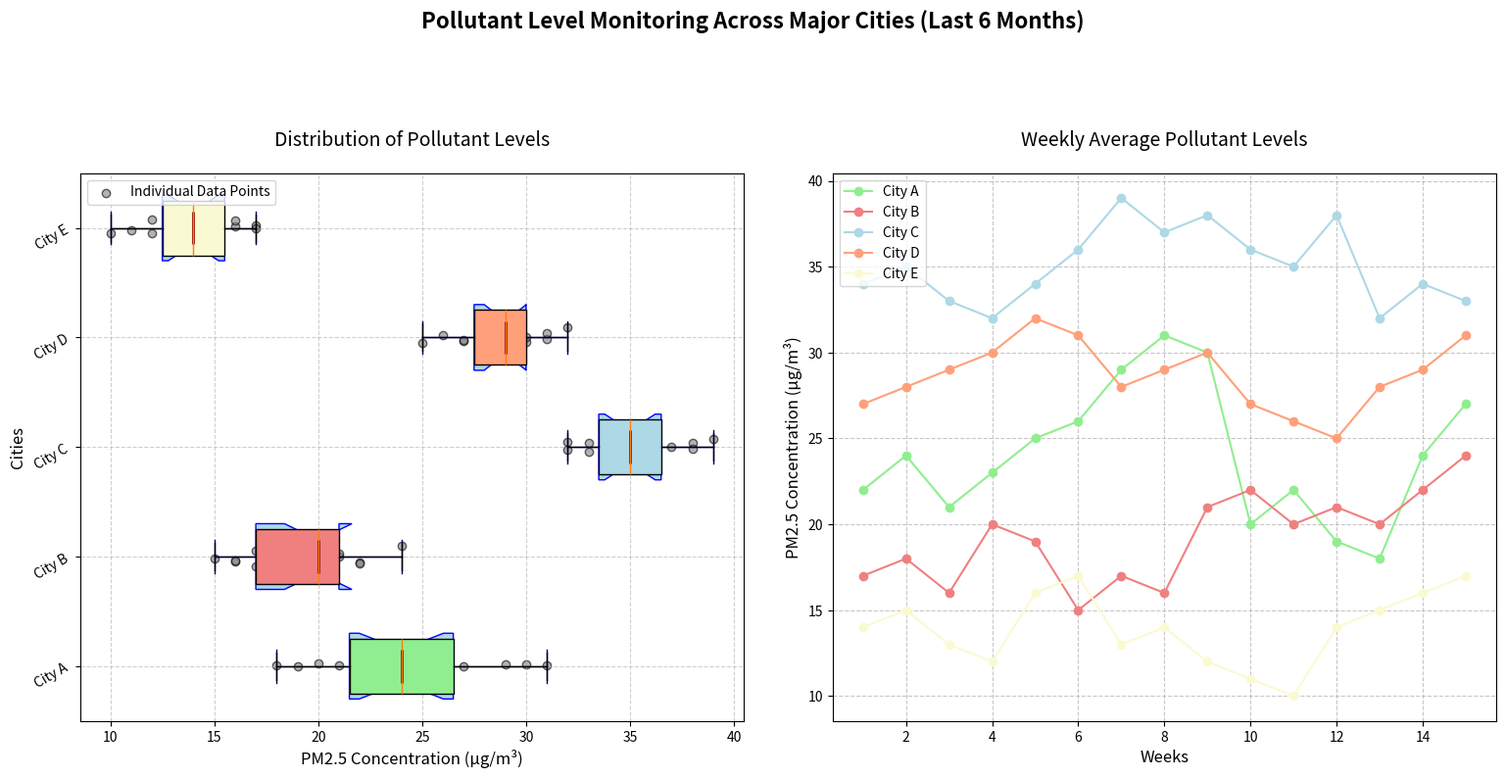

Here is the Python script that generated this plot:
import matplotlib.pyplot as plt
import numpy as np

# Pollutant data for each city (PM2.5 concentration in µg/m³)
pollutants_data = {
    "City A": [22, 24, 21, 23, 25, 26, 29, 31, 30, 20, 22, 19, 18, 24, 27],
    "City B": [17, 18, 16, 20, 19, 15, 17, 16, 21, 22, 20, 21, 20, 22, 24],
    "City C": [34, 35, 33, 32, 34, 36, 39, 37, 38, 36, 35, 38, 32, 34, 33],
    "City D": [27, 28, 29, 30, 32, 31, 28, 29, 30, 27, 26, 25, 28, 29, 31],
    "City E": [14, 15, 13, 12, 16, 17, 13, 14, 12, 11, 10, 14, 15, 16, 17]
}

data = [pollutants_data[city] for city in pollutants_data]
cities = list(pollutants_data.keys())

fig, ax = plt.subplots(1, 2, figsize=(16, 8))
fig.suptitle('Pollutant Level Monitoring Across Major Cities (Last 6 Months)', fontsize=16, weight='bold', y=1.02)

# Horizontal Box plot
ax[0].boxplot(data, patch_artist=True, notch=True, vert=False, widths=0.6,
              boxprops=dict(facecolor='lightblue', color='blue'),
              whiskerprops=dict(color='darkblue'), capprops=dict(color='darkblue'),
              medianprops=dict(color='darkred', linewidth=2))

colors = ['lightgreen', 'lightcoral', 'lightblue', 'lightsalmon', 'lightgoldenrodyellow']
for patch, color in zip(ax[0].boxplot(data, patch_artist=True, vert=False)['boxes'], colors):
    patch.set_facecolor(color)

for i, city_data in enumerate(data, start=1):
    y_values = np.full(len(city_data), i) + np.random.normal(0, 0.04, size=len(city_data))
    ax[0].scatter(city_data, y_values, alpha=0.6, color='gray', edgecolor='k', label='Individual Data Points' if i == 1 else "")

ax[0].set_title('Distribution of Pollutant Levels', fontsize=14, pad=20)
ax[0].set_ylabel('Cities', fontsize=12)
ax[0].set_xlabel('PM2.5 Concentration (µg/m³)', fontsize=12)
ax[0].set_yticks(np.arange(1, len(cities) + 1))
ax[0].set_yticklabels(cities, rotation=30)
ax[0].grid(True, linestyle='--', alpha=0.6)
ax[0].legend(loc='upper left')

months = np.arange(1, 16)
average_levels = [np.mean(data[i]) for i in range(len(data))]
for i, city in enumerate(cities):
    ax[1].plot(months, data[i], label=city, marker='o', color=colors[i])

ax[1].set_title('Weekly Average Pollutant Levels', fontsize=14, pad=20)
ax[1].set_xlabel('Weeks', fontsize=12)
ax[1].set_ylabel('PM2.5 Concentration (µg/m³)', fontsize=12)
ax[1].legend(loc='upper left', fontsize=10)
ax[1].grid(True, linestyle='--', alpha=0.7)

plt.tight_layout(pad=3.0)
plt.show()
